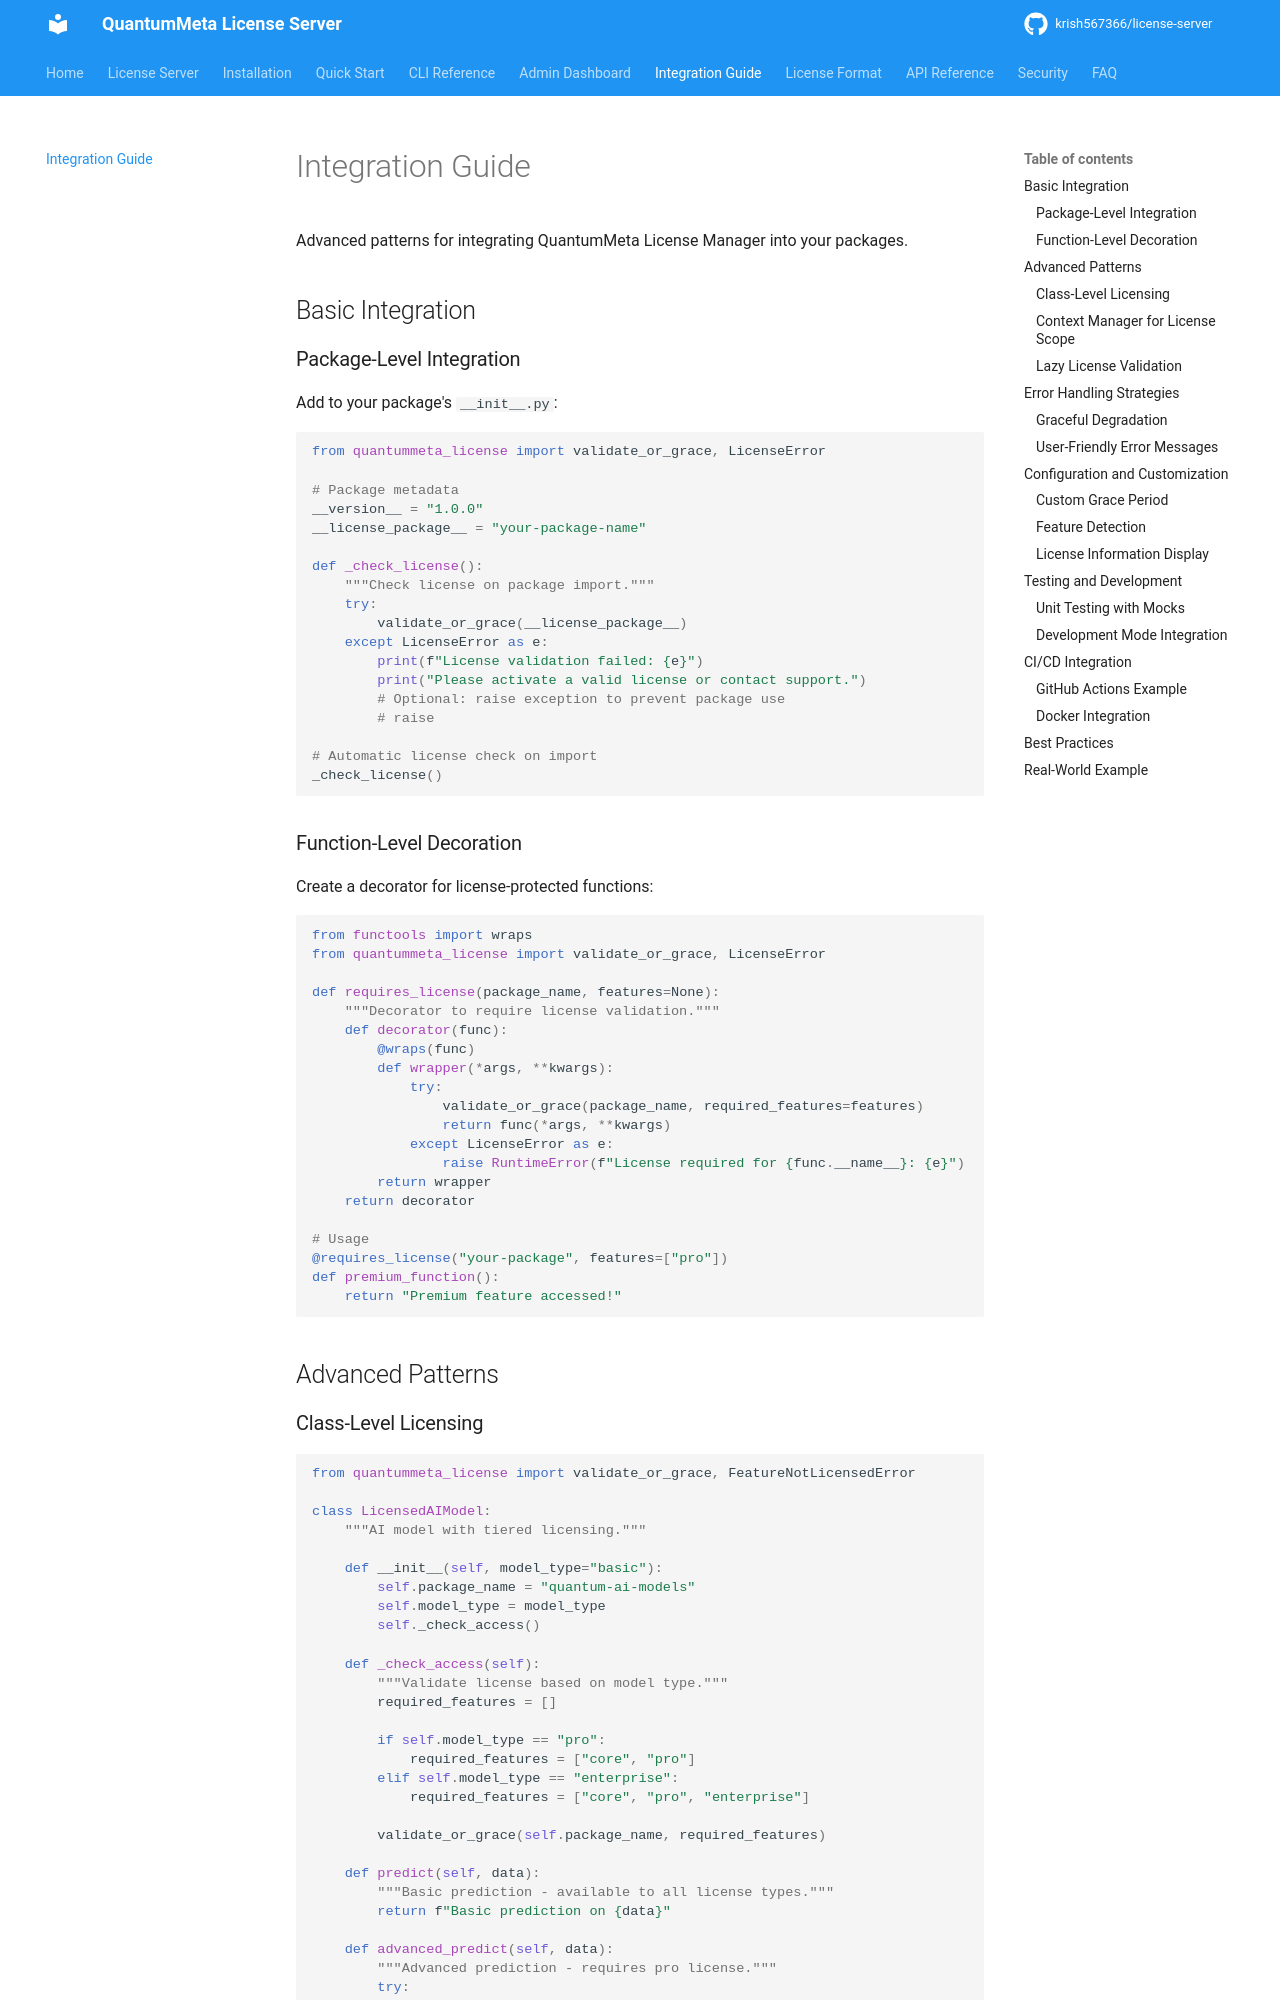

repository: krish567366/license-server · page: integration/index.html · generator: mkdocs

# Integration Guide

Advanced patterns for integrating QuantumMeta License Manager into your packages.

## Basic Integration

### Package-Level Integration

Add to your package's `__init__.py`:

```python
from quantummeta_license import validate_or_grace, LicenseError

# Package metadata
__version__ = "1.0.0"
__license_package__ = "your-package-name"

def _check_license():
    """Check license on package import."""
    try:
        validate_or_grace(__license_package__)
    except LicenseError as e:
        print(f"License validation failed: {e}")
        print("Please activate a valid license or contact support.")
        # Optional: raise exception to prevent package use
        # raise

# Automatic license check on import
_check_license()
```

### Function-Level Decoration

Create a decorator for license-protected functions:

```python
from functools import wraps
from quantummeta_license import validate_or_grace, LicenseError

def requires_license(package_name, features=None):
    """Decorator to require license validation."""
    def decorator(func):
        @wraps(func)
        def wrapper(*args, **kwargs):
            try:
                validate_or_grace(package_name, required_features=features)
                return func(*args, **kwargs)
            except LicenseError as e:
                raise RuntimeError(f"License required for {func.__name__}: {e}")
        return wrapper
    return decorator

# Usage
@requires_license("your-package", features=["pro"])
def premium_function():
    return "Premium feature accessed!"
```

## Advanced Patterns
